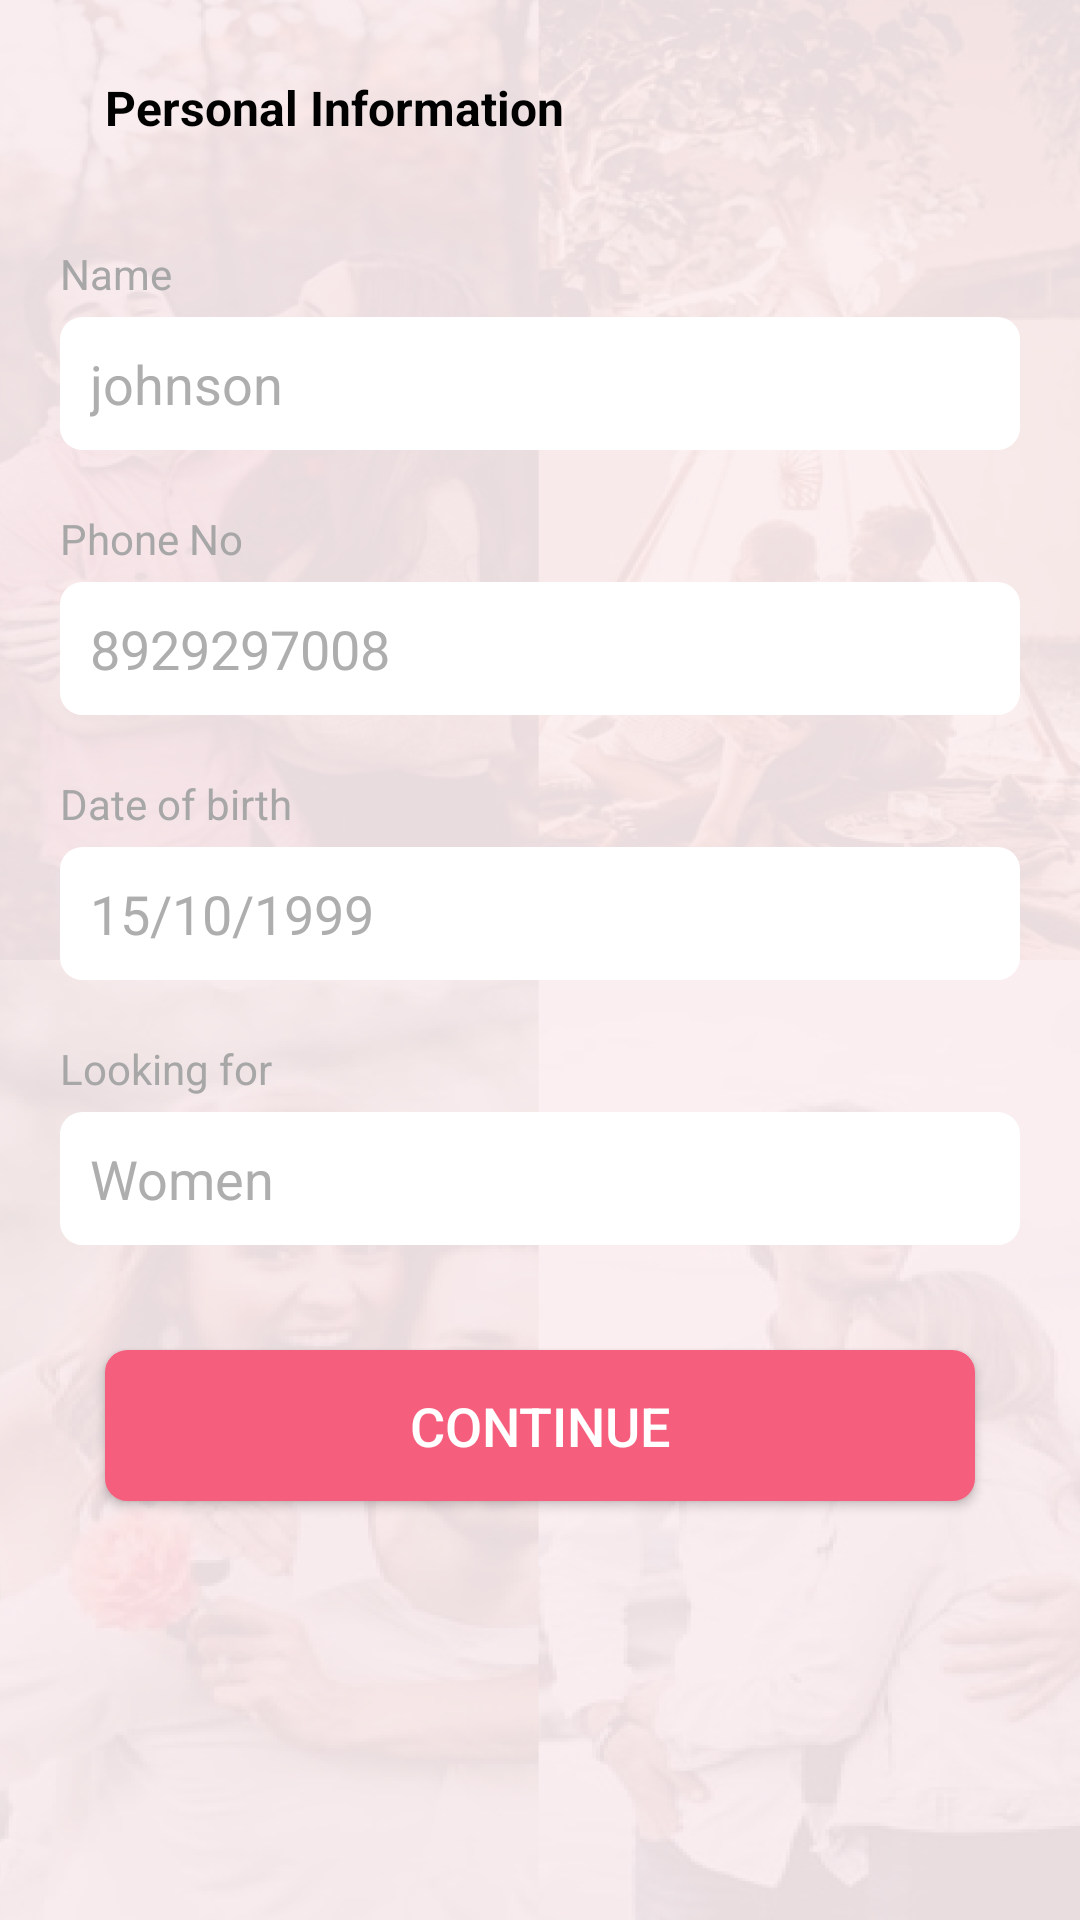

Layout XML and referenced resources for this Android screen:
<!-- AndroidManifest.xml: application theme Theme.Amigo -->
<!-- res/layout/fragment_personalinformation.xml -->
<?xml version="1.0" encoding="utf-8"?>
<LinearLayout xmlns:android="http://schemas.android.com/apk/res/android"
    xmlns:tools="http://schemas.android.com/tools"
    android:id="@+id/linearlayout"
    android:layout_width="match_parent"
    android:layout_height="match_parent"
    android:background="@drawable/femalebackground_image"
    android:orientation="vertical"
    tools:context=".Fragments.Personalinformation.PersonalinformationFragment">

    <LinearLayout
        android:layout_width="match_parent"
        android:layout_height="wrap_content"
        android:layout_marginTop="10dp"
        android:padding="10dp">

        <ImageView
            android:id="@+id/img_back"
            android:layout_width="wrap_content"
            android:layout_height="wrap_content"
            android:padding="5dp"
            android:src="@drawable/back_icon" />

        <TextView
            android:layout_width="match_parent"
            android:layout_height="wrap_content"
            android:layout_marginLeft="10dp"
            android:padding="5dp"
            android:text="Personal Information"
            android:textColor="@color/black"
            android:textSize="16sp"
            android:textStyle="bold" />

    </LinearLayout>

    <LinearLayout
        android:layout_width="match_parent"
        android:layout_height="wrap_content"
        android:layout_marginTop="20dp"
        android:orientation="vertical">

        <TextView
            android:layout_width="match_parent"
            android:layout_height="wrap_content"
            android:layout_marginLeft="20dp"
            android:text="Name"
            android:textColor="@color/lightgreen"
            android:textSize="14sp" />

        <EditText
            android:id="@+id/et_Name"
            android:layout_width="match_parent"
            android:layout_height="wrap_content"
            android:layout_marginLeft="20dp"
            android:layout_marginTop="5dp"
            android:layout_marginRight="20dp"
            android:background="@drawable/cornor_edittext"
            android:backgroundTint="@color/white"
            android:hint="johnson"
            android:imeOptions="actionNext"
            android:inputType="textCapWords"
            android:padding="10dp"
            android:singleLine="true"
            android:textColor="@color/black"
            android:textColorHint="@color/gray" />

        <TextView
            android:layout_width="match_parent"
            android:layout_height="wrap_content"
            android:layout_marginLeft="20dp"
            android:layout_marginTop="20dp"
            android:text="Email"
            android:visibility="gone"
            android:textColor="@color/lightgreen"
            android:textSize="14sp" />

        <EditText
            android:id="@+id/et_email"
            android:layout_width="match_parent"
            android:layout_height="wrap_content"
            android:layout_marginLeft="20dp"
            android:layout_marginTop="5dp"
            android:visibility="gone"
            android:layout_marginRight="20dp"
            android:background="@drawable/cornor_edittext"
            android:backgroundTint="@color/white"
            android:hint="johnson@gmail.com"
            android:imeOptions="actionNext"
            android:inputType="textEmailAddress"
            android:padding="10dp"
            android:singleLine="true"
            android:textColor="@color/black"
            android:textColorHint="@color/gray" />

        <TextView
            android:layout_width="match_parent"
            android:layout_height="wrap_content"
            android:layout_marginLeft="20dp"
            android:layout_marginTop="20dp"
            android:text="Phone No"
            android:textColor="@color/lightgreen"
            android:textSize="14sp" />

        <EditText
            android:id="@+id/et_PhoneNumber"
            android:layout_width="match_parent"
            android:layout_height="wrap_content"
            android:layout_marginLeft="20dp"
            android:layout_marginTop="5dp"
            android:layout_marginRight="20dp"
            android:background="@drawable/cornor_edittext"
            android:backgroundTint="@color/white"
            android:hint="8929297008"
            android:imeOptions="actionNext"
            android:inputType="number"
            android:padding="10dp"
            android:singleLine="true"
            android:textColor="@color/black"
            android:textColorHint="@color/gray" />

        <TextView
            android:layout_width="match_parent"
            android:layout_height="wrap_content"
            android:layout_marginLeft="20dp"
            android:layout_marginTop="20dp"
            android:text="Date of birth"
            android:textColor="@color/lightgreen"
            android:textSize="14sp" />


        <TextView
            android:id="@+id/tv_dob"
            android:layout_width="match_parent"
            android:layout_height="wrap_content"
            android:layout_marginLeft="20dp"
            android:layout_marginTop="5dp"
            android:layout_marginRight="20dp"
            android:background="@drawable/cornor_edittext"
            android:backgroundTint="@color/white"
            android:hint="15/10/1999"
            android:textSize="18sp"
            android:padding="10dp"
            android:textColor="@color/black"
            android:textColorHint="@color/gray" />


        <TextView
            android:layout_width="match_parent"
            android:layout_height="wrap_content"
            android:layout_marginLeft="20dp"
            android:layout_marginTop="20dp"
            android:text="Looking for"
            android:textColor="@color/lightgreen"
            android:textSize="14sp" />

        <EditText
            android:id="@+id/et_lookingfor"
            android:layout_width="match_parent"
            android:layout_height="wrap_content"
            android:layout_marginLeft="20dp"
            android:layout_marginTop="5dp"
            android:layout_marginRight="20dp"
            android:background="@drawable/cornor_edittext"
            android:backgroundTint="@color/white"
            android:hint="Women"
            android:imeOptions="actionNext"
            android:padding="10dp"
            android:singleLine="true"
            android:textColor="@color/black"
            android:textColorHint="@color/gray" />

        <Button
            android:id="@+id/btn_continue"
            android:layout_width="match_parent"
            android:layout_height="wrap_content"
            android:layout_gravity="center"
            android:layout_margin="35dp"
            android:background="@drawable/cornor_button"
            android:gravity="center"
            android:padding="13dp"
            android:text="Continue"
            android:textColor="@color/white"
            android:textSize="18sp" />

    </LinearLayout>


</LinearLayout>
<!-- resources referenced by this layout -->
<resources>
  <color name="black">#FF000000</color>
  <color name="gray">#AEAEAE</color>
  <color name="lightgreen">#A7A7A7</color>
  <color name="white">#FFFFFFFF</color>
  <!-- drawable cornor_button (drawable) -->
  <?xml version="1.0" encoding="UTF-8"?>
  <shape xmlns:android="http://schemas.android.com/apk/res/android">
      <solid android:color="@color/pinkTheme" />
      <corners android:radius="7dp" />
      <stroke
          android:width="1dp"
          android:color="@color/pinkTheme" />
      <padding
          android:bottom="0dp"
          android:left="0dp"
          android:right="0dp"
          android:top="0dp" />
  </shape>
  <!-- drawable cornor_edittext (drawable) -->
  <?xml version="1.0" encoding="UTF-8"?>
  <shape xmlns:android="http://schemas.android.com/apk/res/android">
      <solid android:color="@color/darkpink" />
      <corners android:radius="7dp" />
      <stroke
          android:width="1dp"
          android:color="@color/white" />
      <padding
          android:bottom="0dp"
          android:left="0dp"
          android:right="0dp"
          android:top="0dp" />
  </shape>
  <!-- drawable femalebackground_image: png bitmap (drawable, 555367 bytes) -->
  <style name="Theme.Amigo" parent="Theme.AppCompat.NoActionBar">
  
  
          
          <item name="colorPrimary">@color/purple_500</item>
          <item name="colorPrimaryVariant">@color/purple_700</item>
          <item name="colorOnPrimary">@color/white</item>
  
  
          
          <item name="colorSecondary">@color/teal_200</item>
          <item name="colorSecondaryVariant">@color/teal_700</item>
          <item name="colorOnSecondary">@color/black</item>
          
          <item name="android:statusBarColor" tools:targetApi="l">@color/transparent</item>
          
      </style>
  <color name="pinkTheme">#F65E7E</color>
  <color name="darkpink">#F35D83</color>
  <color name="purple_500">#FF6200EE</color>
  <color name="purple_700">#FF3700B3</color>
  <color name="teal_200">#FF03DAC5</color>
  <color name="teal_700">#FF018786</color>
  <color name="transparent">#00000000</color>
</resources>
